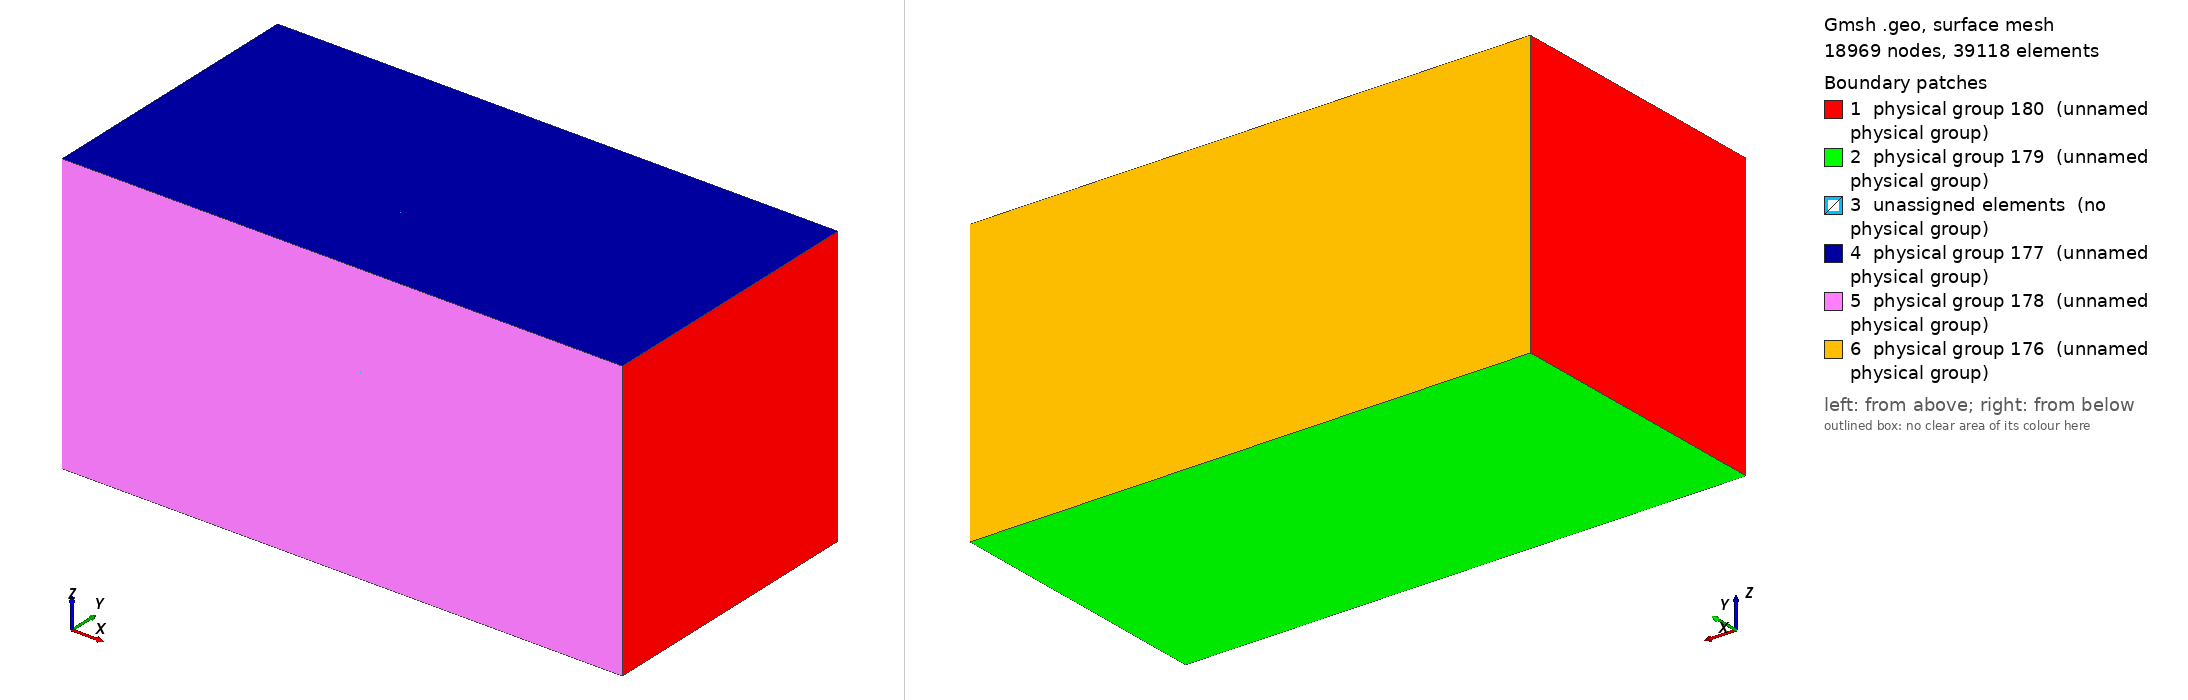

Gmsh geometry script, surface-meshed: 18969 nodes, 39118 surface elements. Boundary patches (legend numbers): 1 physical group 180 (unnamed physical group), 2 physical group 179 (unnamed physical group), 3 unassigned elements (no physical group), 4 physical group 177 (unnamed physical group), 5 physical group 178 (unnamed physical group), 6 physical group 176 (unnamed physical group). Left view from above one corner, right view from below the opposite corner. Legend entries are the model's physical surfaces; 'unassigned elements' are surfaces in no physical group. The drawing asked Gmsh for element sizes between 1% and 20% of the model's largest extent; the script's own settings can give other sizes.

=== crystal_2dim_v2.geo (drawn) ===
x0 = 0;
y0 = 0;
z0 = 0;

x1 = 0.06;
y1 = 0.01;
z1 = 0.01;

y2 = 0.02;
z2 = 0.02;

y3 = 0.03;
z3 = 0.03;

cl = 0.001;

Point(1) = {x0, y0, z0, cl};
Point(2) = {x0, y0, z1, cl};
Point(3) = {x0, y0, z2, cl};
Point(4) = {x0, y0, z3, cl};
Point(5) = {x0, y1, z0, cl};
Point(6) = {x0, y1, z1, cl};
Point(7) = {x0, y1, z2, cl};
Point(8) = {x0, y1, z3, cl};
Point(9) = {x0, y2, z0, cl};
Point(10) = {x0, y2, z1, cl};
Point(11) = {x0, y2, z2, cl};
Point(12) = {x0, y2, z3, cl};
Point(13) = {x0, y3, z0, cl};
Point(14) = {x0, y3, z1, cl};
Point(15) = {x0, y3, z2, cl};
Point(16) = {x0, y3, z3, cl};

Point(17) = {x1, y0, z0, cl};
Point(18) = {x1, y0, z1, cl};
Point(19) = {x1, y0, z2, cl};
Point(20) = {x1, y0, z3, cl};
Point(21) = {x1, y1, z0, cl};
Point(22) = {x1, y1, z1, cl};
Point(23) = {x1, y1, z2, cl};
Point(24) = {x1, y1, z3, cl};
Point(25) = {x1, y2, z0, cl};
Point(26) = {x1, y2, z1, cl};
Point(27) = {x1, y2, z2, cl};
Point(28) = {x1, y2, z3, cl};
Point(29) = {x1, y3, z0, cl};
Point(30) = {x1, y3, z1, cl};
Point(31) = {x1, y3, z2, cl};
Point(32) = {x1, y3, z3, cl};

Line(1) = {1, 2};
Line(2) = {2, 3};
Line(3) = {3, 4};
Line(4) = {5, 6};
Line(5) = {6, 7};
Line(6) = {7, 8};
Line(7) = {9, 10};
Line(8) = {10, 11};
Line(9) = {11, 12};
Line(10) = {13, 14};
Line(11) = {14, 15};
Line(12) = {15, 16};
Line(13) = {1, 5};
Line(14) = {5, 9};
Line(15) = {9, 13};
Line(16) = {2, 6};
Line(17) = {6, 10};
Line(18) = {10, 14};
Line(19) = {3, 7};
Line(20) = {7, 11};
Line(21) = {11, 15};
Line(22) = {4, 8};
Line(23) = {8, 12};
Line(24) = {12, 16};

Line(25) = {17, 21};
Line(26) = {21, 25};
Line(27) = {25, 29};
Line(28) = {18, 22};
Line(29) = {22, 26};
Line(30) = {26, 30};
Line(31) = {19, 23};
Line(32) = {23, 27};
Line(33) = {27, 31};
Line(34) = {20, 24};
Line(35) = {24, 28};
Line(36) = {28, 32};
Line(37) = {17, 18};
Line(38) = {18, 19};
Line(39) = {19, 20};
Line(40) = {21, 22};
Line(41) = {22, 23};
Line(42) = {23, 24};
Line(43) = {25, 26};
Line(44) = {26, 27};
Line(45) = {27, 28};
Line(46) = {29, 30};
Line(47) = {30, 31};
Line(48) = {31, 32};

Line(49) = {1, 17};
Line(50) = {5, 21};
Line(51) = {9, 25};
Line(52) = {13, 29};
Line(53) = {2, 18};
Line(54) = {6, 22};
Line(55) = {10, 26};
Line(56) = {14, 30};
Line(57) = {3, 19};
Line(58) = {7, 23};
Line(59) = {11, 27};
Line(60) = {15, 31};
Line(61) = {4, 20};
Line(62) = {8, 24};
Line(63) = {12, 28};
Line(64) = {16, 32};

Line Loop(65) = {-1, 13, 4, -16};
Plane Surface(66) = {65};
Line Loop(67) = {-2, 16, 5, -19};
Plane Surface(68) = {67};
Line Loop(69) = {-3, 19, 6, -22};
Plane Surface(70) = {69};
Line Loop(71) = {-4, 14, 7, -17};
Plane Surface(72) = {71};
Line Loop(73) = {-5, 17, 8, -20};
Plane Surface(74) = {73};
Line Loop(75) = {-6, 20, 9, -23};
Plane Surface(76) = {75};
Line Loop(77) = {-7, 15, 10, -18};
Plane Surface(78) = {77};
Line Loop(79) = {-8, 18, 11, -21};
Plane Surface(80) = {79};
Line Loop(81) = {-9, 21, 12, -24};
Plane Surface(82) = {81};

Line Loop(83) = {39, 34, -42, -31};
Plane Surface(84) = {83};
Line Loop(85) = {38, 31, -41, -28};
Plane Surface(86) = {85};
Line Loop(87) = {37, 28, -40, -25};
Plane Surface(88) = {87};
Line Loop(89) = {42, 35, -45, -32};
Plane Surface(90) = {89};
Line Loop(91) = {41, 32, -44, -29};
Plane Surface(92) = {91};
Line Loop(93) = {40, 29, -43, -26};
Plane Surface(94) = {93};
Line Loop(95) = {45, 36, -48, -33};
Plane Surface(96) = {95};
Line Loop(97) = {44, 33, -47, -30};
Plane Surface(98) = {97};
Line Loop(99) = {43, 30, -46, -27};
Plane Surface(100) = {99};

Line Loop(101) = {49, 25, -50, -13};
Plane Surface(102) = {101};
Line Loop(103) = {50, 26, -51, -14};
Plane Surface(104) = {103};
Line Loop(105) = {51, 27, -52, -15};
Plane Surface(106) = {105};
Line Loop(107) = {53, 28, -54, -16};
Plane Surface(108) = {107};
Line Loop(109) = {54, 29, -55, -17};
Plane Surface(110) = {109};
Line Loop(111) = {55, 30, -56, -18};
Plane Surface(112) = {111};
Line Loop(113) = {-61, 22, 62, -34};
Plane Surface(114) = {113};
Line Loop(115) = {-62, 23, 63, -35};
Plane Surface(116) = {115};
Line Loop(117) = {-63, 24, 64, -36};
Plane Surface(118) = {117};
Line Loop(119) = {-57, 19, 58, -31};
Plane Surface(120) = {119};
Line Loop(121) = {-58, 20, 59, -32};
Plane Surface(122) = {121};
Line Loop(123) = {-59, 21, 60, -33};
Plane Surface(124) = {123};
Line Loop(125) = {-49, 1, 53, -37};
Plane Surface(126) = {125};
Line Loop(127) = {-53, 2, 57, -38};
Plane Surface(128) = {127};
Line Loop(129) = {-57, 3, 61, -39};
Plane Surface(130) = {129};
Line Loop(131) = {-50, 4, 54, -40};
Plane Surface(132) = {131};
Line Loop(133) = {-54, 5, 58, -41};
Plane Surface(134) = {133};
Line Loop(135) = {-58, 6, 62, -42};
Plane Surface(136) = {135};
Line Loop(137) = {52, 46, -56, -10};
Plane Surface(138) = {137};
Line Loop(139) = {56, 47, -60, -11};
Plane Surface(140) = {139};
Line Loop(141) = {60, 48, -64, -12};
Plane Surface(142) = {141};
Line Loop(143) = {51, 43, -55, -7};
Plane Surface(144) = {143};
Line Loop(145) = {55, 44, -59, -8};
Plane Surface(146) = {145};
Line Loop(147) = {59, 45, -63, -9};
Plane Surface(148) = {147};

Surface Loop(149) = {78, 106, 100, 112, 138, 144};
Volume(150) = {149};
Surface Loop(151) = {72, 104, 94, 110, 144, 132};
Volume(152) = {151};
Surface Loop(153) = {66, 102, 88, 108, 132, 126};
Volume(154) = {153};
Surface Loop(155) = {80, 112, 98, 124, 140, 146};
Volume(156) = {155};
Surface Loop(157) = {74, 110, 92, 122, 146, 134};
Volume(158) = {157};
Surface Loop(159) = {68, 108, 86, 120, 134, 128};
Volume(160) = {159};
Surface Loop(161) = {82, 124, 96, 118, 142, 148};
Volume(162) = {161};
Surface Loop(163) = {76, 122, 90, 116, 148, 136};
Volume(164) = {163};
Surface Loop(165) = {70, 120, 84, 114, 136, 130};
Volume(166) = {165};

Physical Surface(176) = {138, 140, 142};
Physical Surface(177) = {118, 116, 114};
Physical Surface(178) = {130, 128, 126};
Physical Surface(179) = {102, 104, 106};
Physical Surface(180) = {82, 80, 78, 72, 66, 76, 70, 68, 74, 96, 90, 84, 88, 94, 100, 98, 92, 86};
Physical Volume(181) = {150, 158, 166, 154, 162};
Physical Volume(182) = {152, 160, 164, 156};
